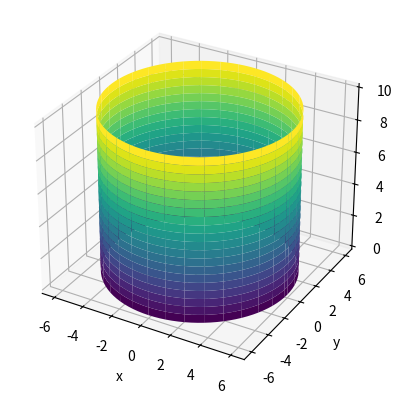
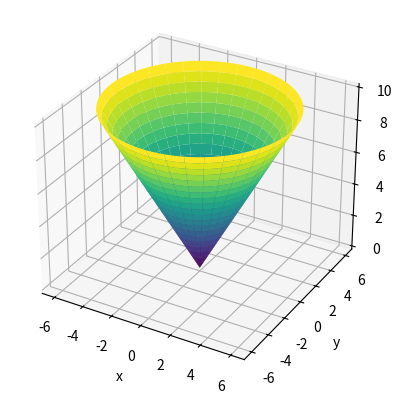
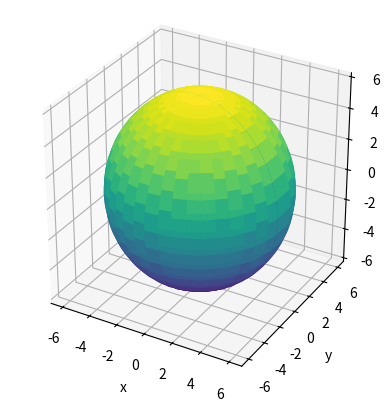

Source code (Python) for these figures, in order:
import numpy as np
import matplotlib.pyplot as pl
from mpl_toolkits import mplot3d


pl.close("all")

# Variabeln
R = 6
H = 10

u_0 = 0
u_E = 2*np.pi
N_u = 101

v_0 = 0
v_E = H
N_v = 21

fig = "a)"

#Berechnungen
# Funktion
def P(u, v):
    x = R*np.cos(u)
    y = R*np.sin(u)
    z = v
    return x,y,z

u_data = np.linspace(u_0, u_E, N_u)
v_data = np.linspace(v_0, v_E, N_v)

[u_grid, v_grid] = np.meshgrid(u_data, v_data)
[x_grid, y_grid, z_grid] = P(u_grid, v_grid)

#plot
fh = pl.figure(fig)
ax = pl.axes(projection="3d")
ax.plot_surface(x_grid, y_grid, z_grid, cmap="viridis")
ax.set_xlabel("x")
ax.set_ylabel("y")
ax.set_zlabel("z")
ax.set_box_aspect((np.ptp(x_grid), np.ptp(y_grid), np.ptp(z_grid)))
pl.grid("on")


# --------------------------

# Variabeln
R = 6
H = 10

u_0 = 0
u_E = 2*np.pi
N_u = 101

v_0 = 0
v_E = R
N_v = 21

fig = "b)"

#Berechnungen
# Funktion
def P(u, v):
    x = v*np.cos(u)
    y = v*np.sin(u)
    z = H/R * v
    return x,y,z

u_data = np.linspace(u_0, u_E, N_u)
v_data = np.linspace(v_0, v_E, N_v)

[u_grid, v_grid] = np.meshgrid(u_data, v_data)
[x_grid, y_grid, z_grid] = P(u_grid, v_grid)

#plot
fh = pl.figure(fig)
ax = pl.axes(projection="3d")
ax.plot_surface(x_grid, y_grid, z_grid, cmap="viridis")
ax.set_xlabel("x")
ax.set_ylabel("y")
ax.set_zlabel("z")
ax.set_box_aspect((np.ptp(x_grid), np.ptp(y_grid), np.ptp(z_grid)))
pl.grid("on")



# --------------------------

# Variabeln
R = 6
H = 10

u_0 = 0
u_E = 2*np.pi
N_u = 101

v_0 = 0
v_E = R
N_v = 21

fig = "c)"

#Berechnungen
# Funktion
def P(u, v):
    x = R*np.sin(u) * np.cos(v)
    y = R*np.sin(u) * np.sin(v)
    z = R * np.cos(u)
    return x,y,z

u_data = np.linspace(u_0, u_E, N_u)
v_data = np.linspace(v_0, v_E, N_v)

[u_grid, v_grid] = np.meshgrid(u_data, v_data)
[x_grid, y_grid, z_grid] = P(u_grid, v_grid)

#plot
fh = pl.figure(fig)
ax = pl.axes(projection="3d")
ax.plot_surface(x_grid, y_grid, z_grid, cmap="viridis")
ax.set_xlabel("x")
ax.set_ylabel("y")
ax.set_zlabel("z")
ax.set_box_aspect((np.ptp(x_grid), np.ptp(y_grid), np.ptp(z_grid)))
pl.grid("on")
